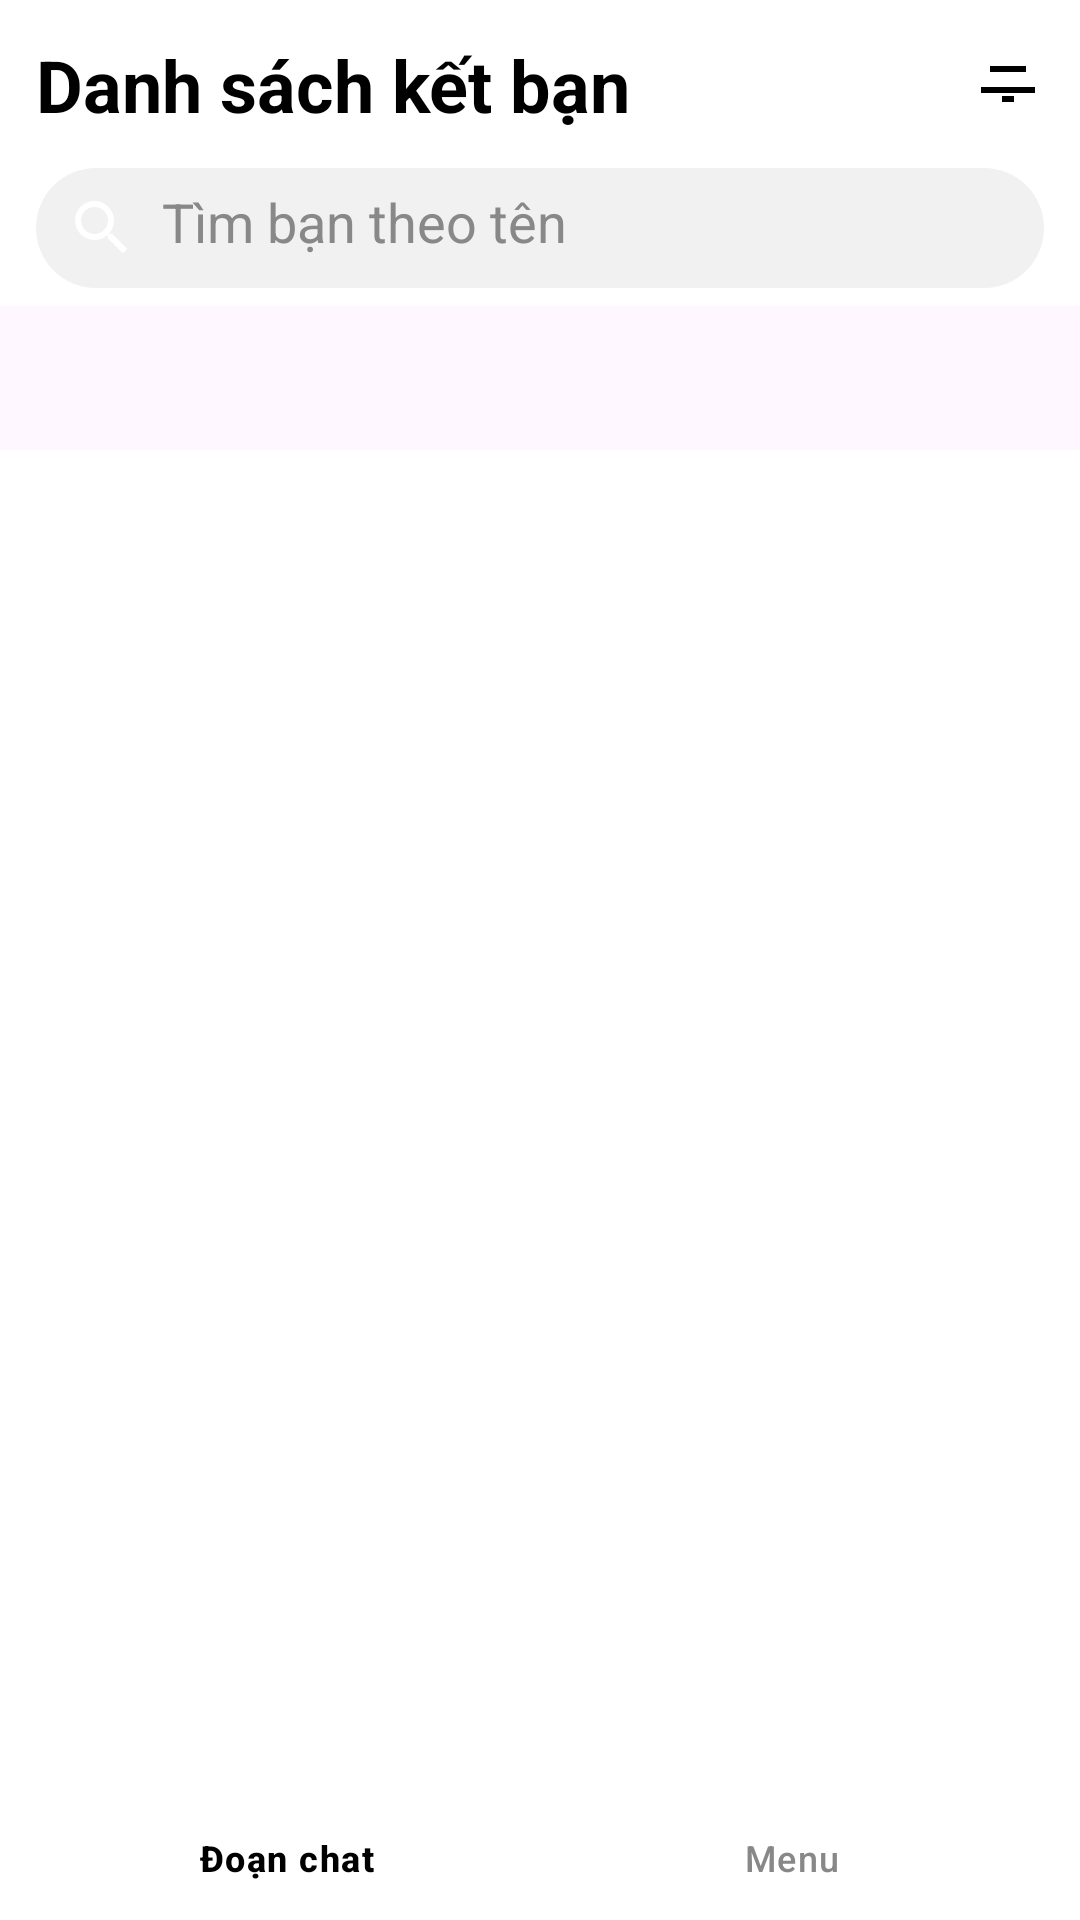

This screen was rendered from an Android layout file. Write that file and the resources it references.
<!-- AndroidManifest.xml: application theme Theme.FChatMobile -->
<!-- res/layout/activity_friend_list.xml -->
<LinearLayout xmlns:android="http://schemas.android.com/apk/res/android"
    xmlns:app="http://schemas.android.com/apk/res-auto"
    android:orientation="vertical"
    android:background="#FFFFFF"
    android:layout_width="match_parent"
    android:layout_height="match_parent"
    android:fitsSystemWindows="true">

    
    <RelativeLayout
        android:layout_width="match_parent"
        android:layout_height="56dp"
        android:padding="12dp">

        <TextView
            android:id="@+id/title"
            android:text="Danh sách kết bạn"
            android:textSize="24sp"
            android:textStyle="bold"
            android:textColor="#000000"
            android:layout_alignParentStart="true"
            android:layout_centerVertical="true"
            android:layout_width="wrap_content"
            android:layout_height="wrap_content" />

        <ImageView
            android:id="@+id/icon_filter"
            android:src="@drawable/ic_filter"
            android:layout_alignParentEnd="true"
            android:layout_width="24dp"
            android:layout_height="24dp"
            android:layout_centerVertical="true" />

        <ImageView
            android:id="@+id/icon_search"
            android:src="@drawable/ic_search"
            android:layout_toStartOf="@id/icon_filter"
            android:layout_marginEnd="16dp"
            android:layout_width="24dp"
            android:layout_height="24dp"
            android:layout_centerVertical="true" />
    </RelativeLayout>

    
    <EditText
        android:id="@+id/search_input"
        android:layout_width="match_parent"
        android:layout_height="40dp"
        android:layout_marginHorizontal="12dp"
        android:layout_marginBottom="6dp"
        android:hint="Tìm bạn theo tên"
        android:drawableLeft="@drawable/ic_search"
        android:drawablePadding="8dp"
        android:padding="10dp"
        android:background="@drawable/search_background"
        android:textColor="#000000"
        android:textColorHint="#888888" />

    
    <com.google.android.material.tabs.TabLayout
        android:id="@+id/tabLayout"
        style="@style/Widget.MaterialComponents.TabLayout"
        android:layout_width="match_parent"
        android:layout_height="wrap_content"
        app:tabTextColor="#666666"
        app:tabSelectedTextColor="#000000"
        app:tabIndicatorColor="#000000"
        app:tabMode="fixed" />

    
    <androidx.recyclerview.widget.RecyclerView
        android:id="@+id/recyclerView"
        android:layout_weight="1"
        android:layout_width="match_parent"
        android:layout_height="0dp"
        android:layout_marginTop="4dp" />

    
    <com.google.android.material.bottomnavigation.BottomNavigationView
        android:id="@+id/bottomNav"
        android:layout_width="match_parent"
        android:layout_height="56dp"
        android:background="#FFFFFF"
        app:itemIconTint="@color/selector_bottom_nav"
        app:itemTextColor="@color/selector_bottom_nav"
        app:menu="@menu/bottom_nav_menu" />
</LinearLayout>
<!-- resources referenced by this layout -->
<resources>
  <!-- drawable ic_filter (drawable) -->
  <vector xmlns:android="http://schemas.android.com/apk/res/android"
      android:width="24dp"
      android:height="24dp"
      android:viewportWidth="24.0"
      android:viewportHeight="24.0">
      <path
          android:fillColor="#FF000000"
          android:pathData="M10 18h4v-2h-4v2zm-7-5v2h18v-2H3zm3-7v2h12V6H6z" />
  </vector>
  <!-- drawable ic_search (drawable) -->
  <vector xmlns:android="http://schemas.android.com/apk/res/android"
      android:width="24dp" android:height="24dp" android:viewportWidth="24"
      android:viewportHeight="24">
      <path
          android:fillColor="#FFFFFF"
          android:pathData="M15.5,14h-0.79l-0.28,-0.27A6.471,6.471 0 0,0 16,9.5a6.5,6.5 0 1,0 -6.5,6.5 6.471,6.471 0 0,0 4.23,-1.57l0.27,0.28v0.79l5,4.99L20.49,19l-4.99,-5zM9.5,14C7.01,14 5,11.99 5,9.5S7.01,5 9.5,5 14,7.01 14,9.5 11.99,14 9.5,14z"/>
  </vector>
  <!-- drawable search_background (drawable) -->
  <shape xmlns:android="http://schemas.android.com/apk/res/android">
      <solid android:color="#F1F1F1"/>
      <corners android:radius="20dp"/>
  </shape>
  <style name="Theme.FChatMobile" parent="Base.Theme.FChatMobile" />
  <style name="Base.Theme.FChatMobile" parent="Theme.Material3.DayNight.NoActionBar">
          
          <item name="android:windowSplashScreenBackground">#000000</item>
          <item name="android:windowSplashScreenAnimatedIcon">@drawable/ic_fchat_logo</item>
          
      </style>
  <!-- drawable ic_fchat_logo: png bitmap (drawable, 17380 bytes) -->
</resources>
